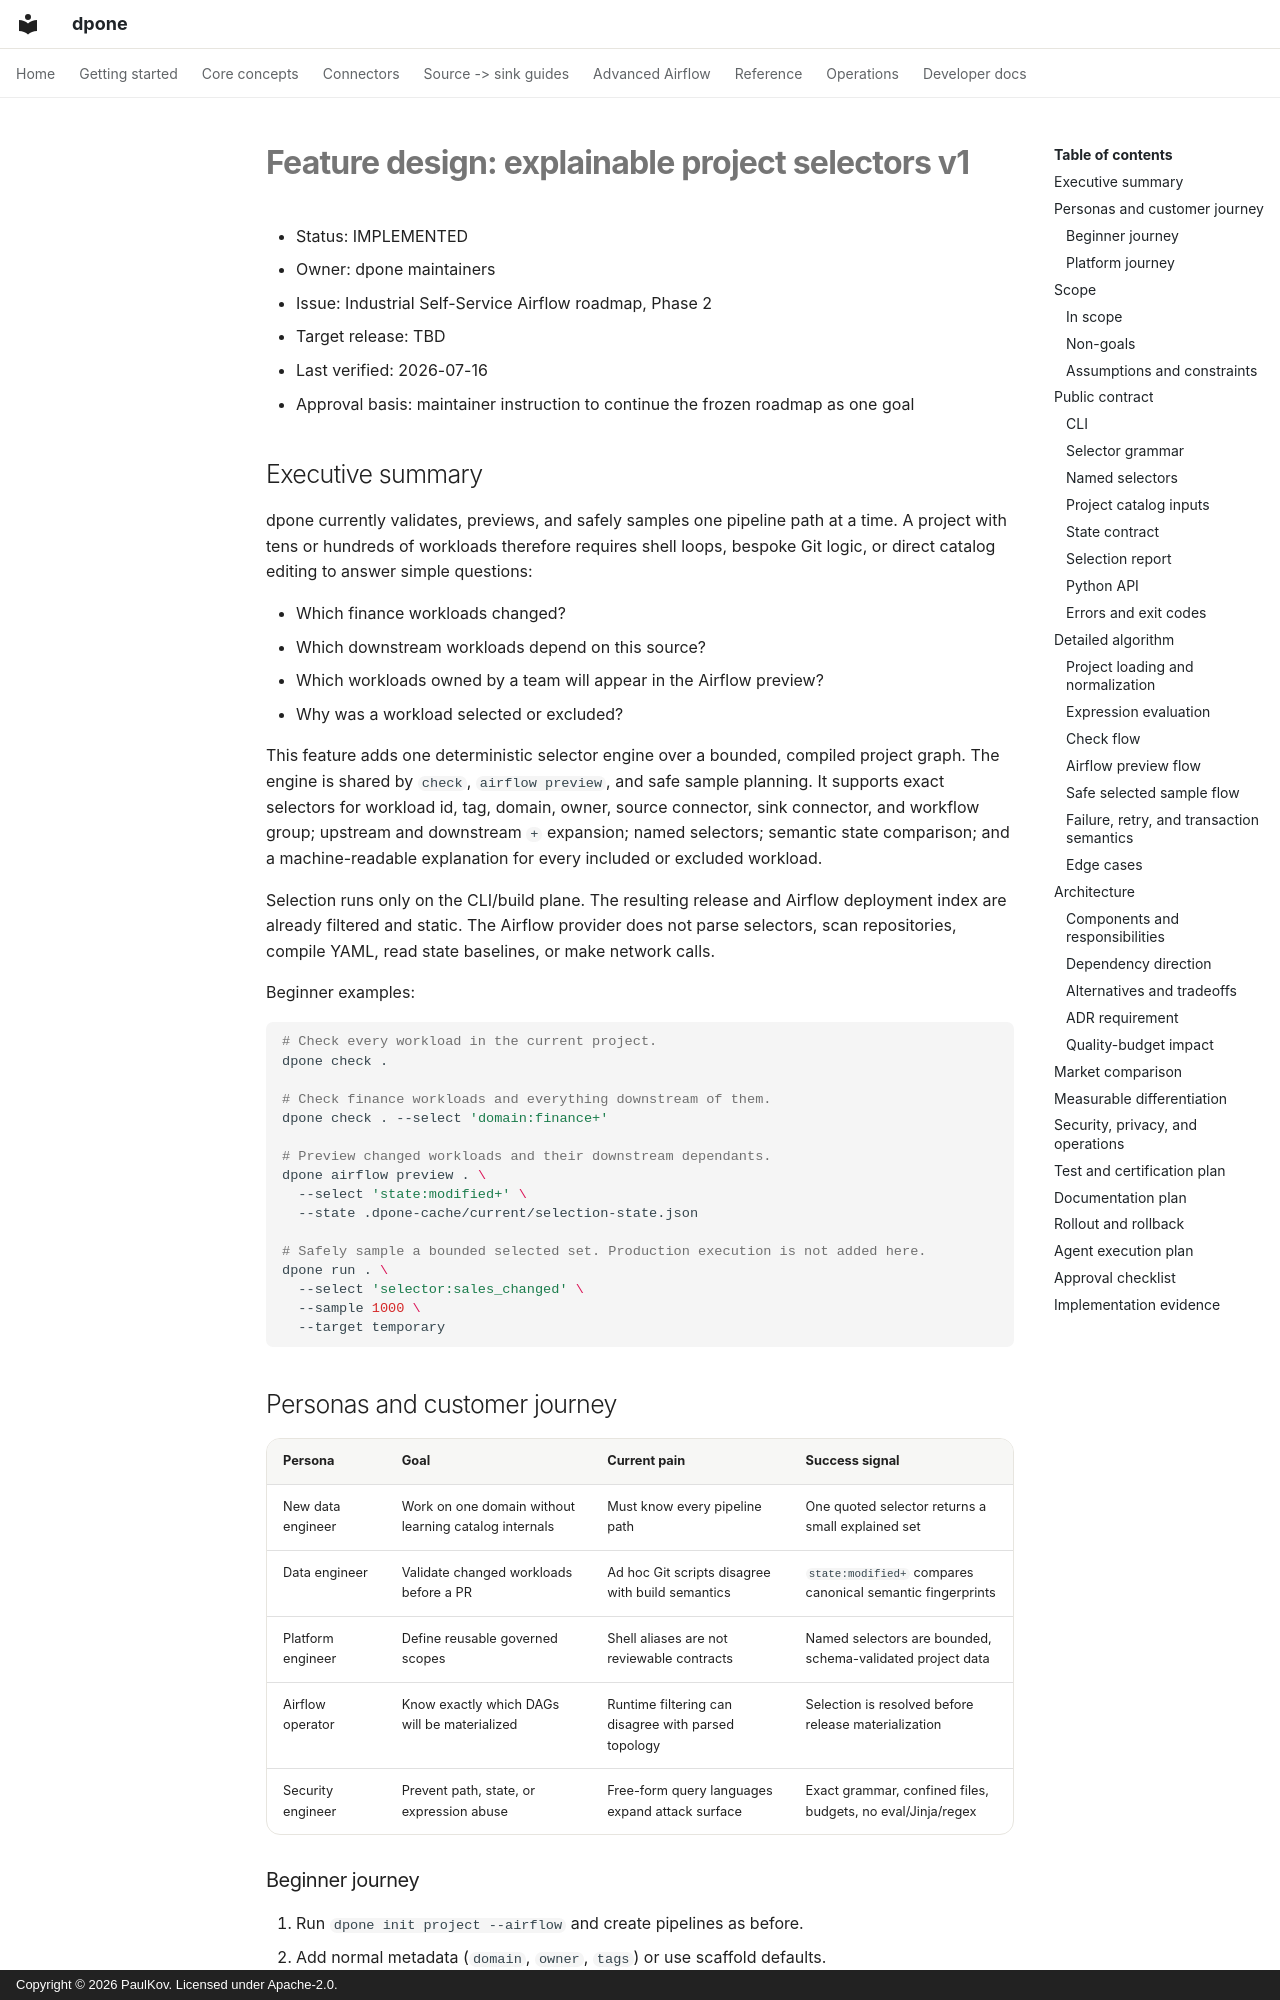

repository: PaulKov/dpone · page: feature-design-airflow-selectors-v1/index.html · generator: mkdocs · copyright: Copyright © 2026 PaulKov. Licensed under Apache-2.0.

# Feature design: explainable project selectors v1

- Status: IMPLEMENTED
- Owner: dpone maintainers
- Issue: Industrial Self-Service Airflow roadmap, Phase 2
- Target release: TBD
- Last verified: 2026-07-16
- Approval basis: maintainer instruction to continue the frozen roadmap as one goal

## Executive summary

dpone currently validates, previews, and safely samples one pipeline path at a
time. A project with tens or hundreds of workloads therefore requires shell
loops, bespoke Git logic, or direct catalog editing to answer simple questions:

- Which finance workloads changed?
- Which downstream workloads depend on this source?
- Which workloads owned by a team will appear in the Airflow preview?
- Why was a workload selected or excluded?

This feature adds one deterministic selector engine over a bounded, compiled
project graph. The engine is shared by `check`, `airflow preview`, and safe
sample planning. It supports exact selectors for workload id, tag, domain,
owner, source connector, sink connector, and workflow group; upstream and
downstream `+` expansion; named selectors; semantic state comparison; and a
machine-readable explanation for every included or excluded workload.

Selection runs only on the CLI/build plane. The resulting release and Airflow
deployment index are already filtered and static. The Airflow provider does not
parse selectors, scan repositories, compile YAML, read state baselines, or make
network calls.

Beginner examples:

```bash
# Check every workload in the current project.
dpone check .

# Check finance workloads and everything downstream of them.
dpone check . --select 'domain:finance+'

# Preview changed workloads and their downstream dependants.
dpone airflow preview . \
  --select 'state:modified+' \
  --state .dpone-cache/current/selection-state.json

# Safely sample a bounded selected set. Production execution is not added here.
dpone run . \
  --select 'selector:sales_changed' \
  --sample 1000 \
  --target temporary
```

## Personas and customer journey

| Persona | Goal | Current pain | Success signal |
|---|---|---|---|
| New data engineer | Work on one domain without learning catalog internals | Must know every pipeline path | One quoted selector returns a small explained set |
| Data engineer | Validate changed workloads before a PR | Ad hoc Git scripts disagree with build semantics | `state:modified+` compares canonical semantic fingerprints |
| Platform engineer | Define reusable governed scopes | Shell aliases are not reviewable contracts | Named selectors are bounded, schema-validated project data |
| Airflow operator | Know exactly which DAGs will be materialized | Runtime filtering can disagree with parsed topology | Selection is resolved before release materialization |
| Security engineer | Prevent path, state, or expression abuse | Free-form query languages expand attack surface | Exact grammar, confined files, budgets, no eval/Jinja/regex |
